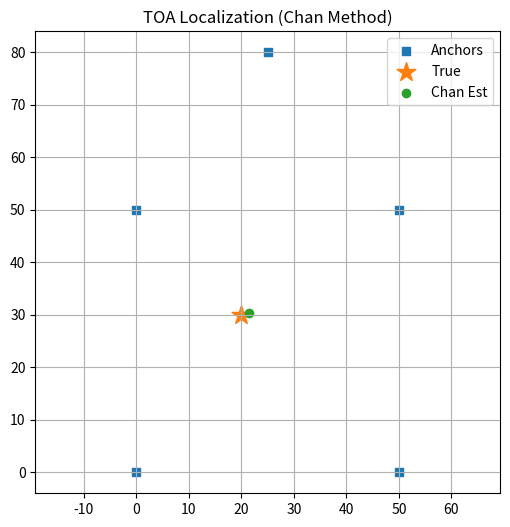

The matplotlib source for this figure:
import numpy as np
import matplotlib.pyplot as plt

def chan_toa_localization(anchors, distances, noise_var=1.0):
    """
    Chan TOA localization in 2D
    anchors: N×2 array
    distances: N array (measured distances)
    noise_var: measurement noise variance
    """
    N = len(anchors)
    x1, y1 = anchors[0]
    d1 = distances[0]

    A, b = [], []
    for i in range(1, N):
        xi, yi = anchors[i]
        di = distances[i]
        row = [x1 - xi, y1 - yi]
        rhs = 0.5 * ((x1**2 + y1**2 - d1**2) - (xi**2 + yi**2 - di**2))
        A.append(row)
        b.append(rhs)
    A = np.array(A)
    b = np.array(b)

    # 权重矩阵（这里简单用 I，也可根据噪声方差设置 diag(d_i^2)）
    W = np.eye(len(b)) / noise_var

    # 加权最小二乘解
    est, *_ = np.linalg.lstsq(W @ A, W @ b, rcond=None)
    return est

# ====== 测试 ======
np.random.seed(1)
anchors = np.array([[0,0],[50,0],[0,50],[50,50],[25,80]])
true_pos = np.array([20, 30])
noise_std = 1.0

# 生成 TOA 距离
d_true = np.linalg.norm(anchors - true_pos, axis=1)
d_meas = d_true + np.random.randn(len(d_true)) * noise_std

# Chan 方法估计
est_pos = chan_toa_localization(anchors, d_meas, noise_var=noise_std**2)

# 画图
plt.figure(figsize=(6,6))
plt.scatter(anchors[:,0], anchors[:,1], marker='s', label="Anchors")
plt.scatter(true_pos[0], true_pos[1], marker='*', s=200, label="True")
plt.scatter(est_pos[0], est_pos[1], marker='o', label="Chan Est")
plt.legend()
plt.axis("equal")
plt.grid(True)
plt.title("TOA Localization (Chan Method)")
plt.show()

print("True position:", true_pos)
print("Estimated (Chan):", est_pos)
print("Error norm:", np.linalg.norm(est_pos-true_pos))